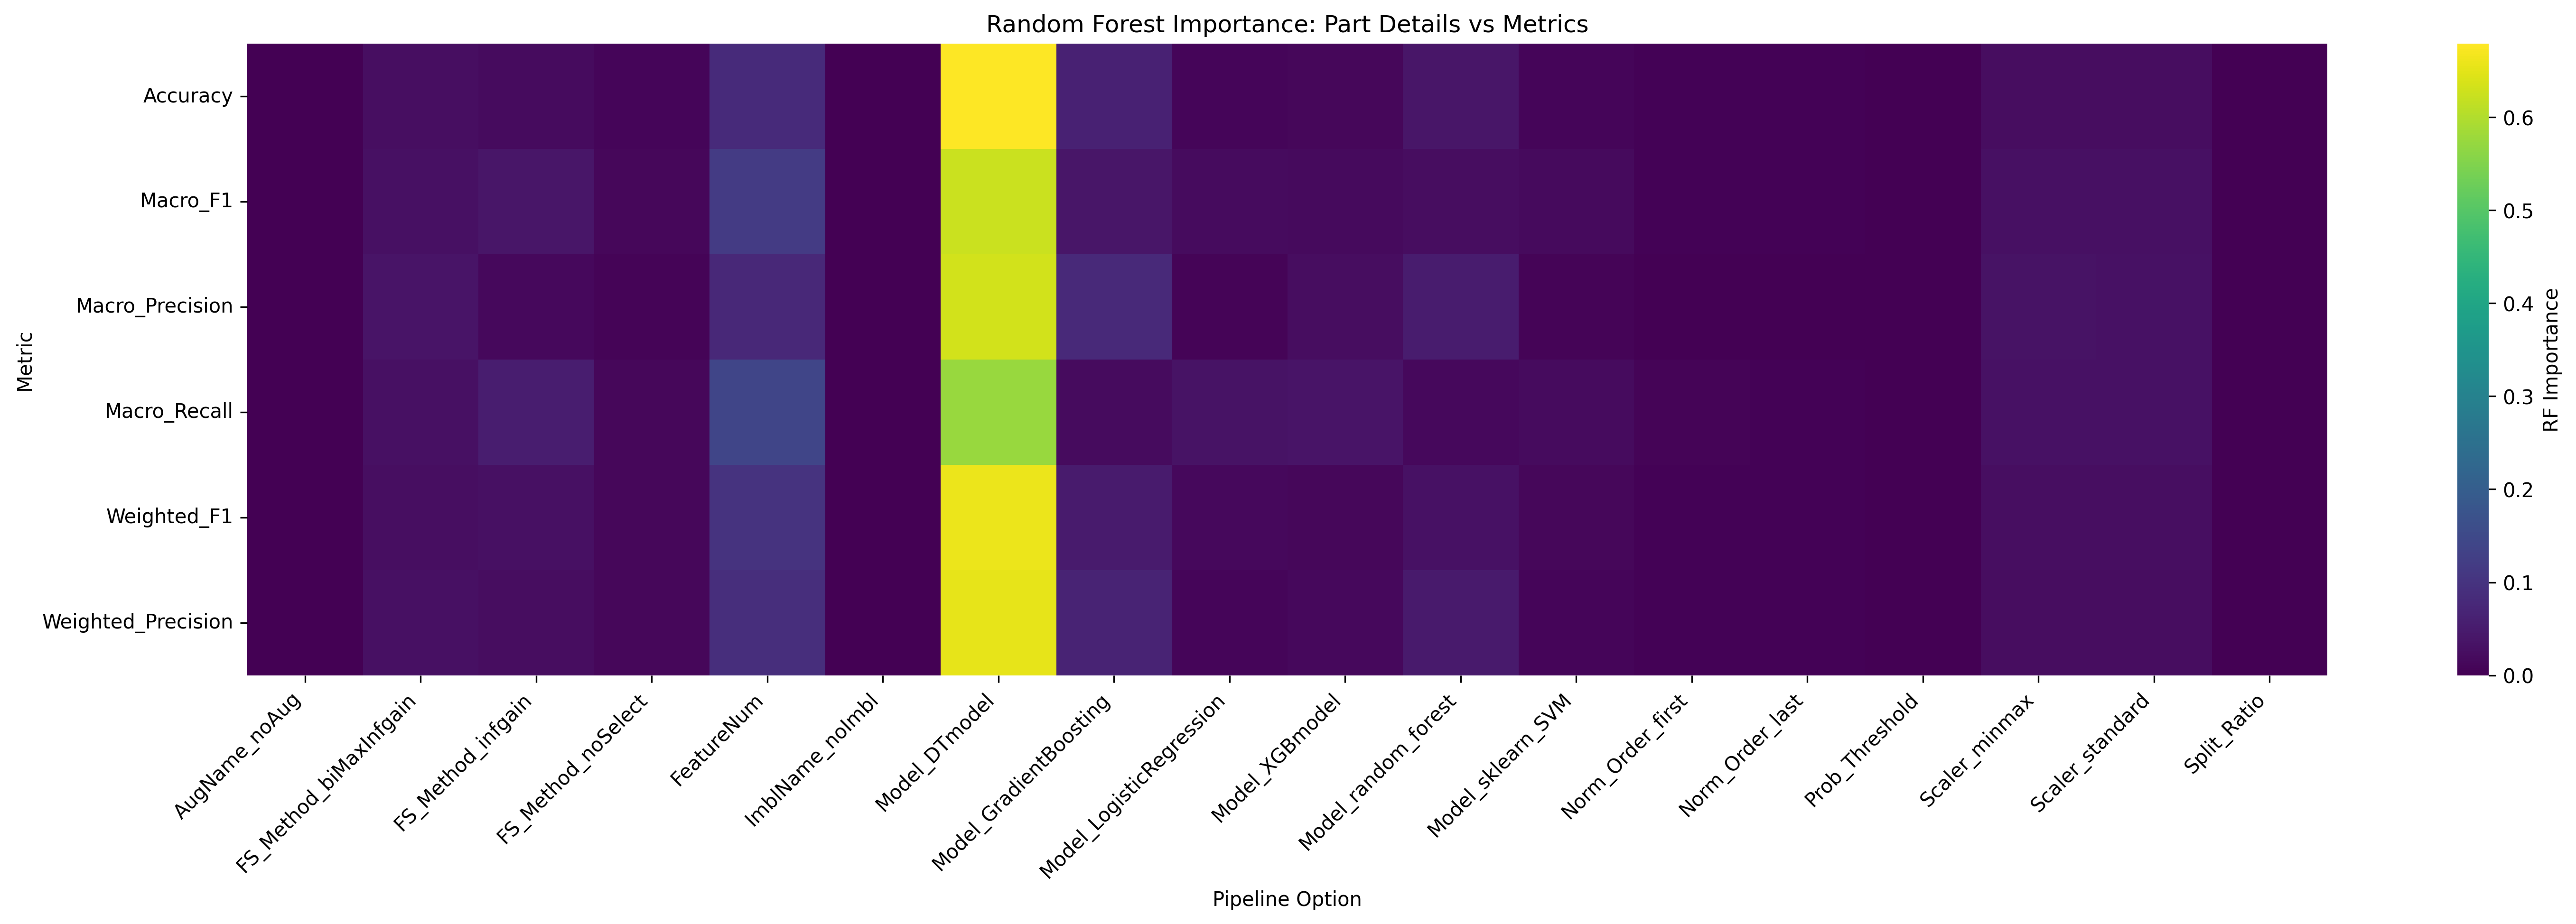

The file beside this chart, header and first rows:
Metric, AugName_noAug, FS_Method_biMaxInfgain, FS_Method_infgain, FS_Method_noSelect, FeatureNum, ImblName_noImbl, Model_DTmodel, Model_GradientBoosting, Model_LogisticRegression, Model_XGBmodel, Model_random_forest, Model_sklearn_SVM, Norm_Order_first, Norm_Order_last, Prob_Threshold, Scaler_minmax, Scaler_standard, Split_Ratio
Accuracy, 0.0, 0.02514, 0.01897, 0.009201, 0.08212, 0.0, 0.6788, 0.06295, 0.009329, 0.01296, 0.03898, 0.009617, 0.003099, 0.002983, 0.0, 0.02206, 0.0238, 0.0
Macro_F1, 0.0, 0.02721, 0.03849, 0.01199, 0.1172, 0.0, 0.6238, 0.03861, 0.01995, 0.01759, 0.02328, 0.01716, 0.004764, 0.00417, 0.0, 0.02725, 0.02852, 0.0
Macro_Precision, 0.0, 0.03644, 0.01548, 0.007245, 0.07502, 0.0, 0.6335, 0.07754, 0.00632, 0.02162, 0.05255, 0.007109, 0.002508, 0.002115, 0.0, 0.03221, 0.03032, 0.0
Macro_Recall, 0.0, 0.02737, 0.05319, 0.01266, 0.1397, 0.0, 0.5734, 0.02037, 0.03405, 0.03581, 0.01331, 0.02045, 0.005415, 0.004888, 0.0, 0.02951, 0.02983, 0.0
Weighted_F1, 0.0, 0.02602, 0.02697, 0.01108, 0.0984, 0.0, 0.6596, 0.0497, 0.01513, 0.01137, 0.03085, 0.01274, 0.00338, 0.00428, 0.0, 0.02635, 0.02411, 0.0
Weighted_Precision, 0.0, 0.02864, 0.02204, 0.01131, 0.0889, 0.0, 0.6531, 0.06423, 0.008372, 0.01552, 0.0469, 0.009737, 0.003053, 0.00339, 0.0, 0.0233, 0.02154, 0.0
